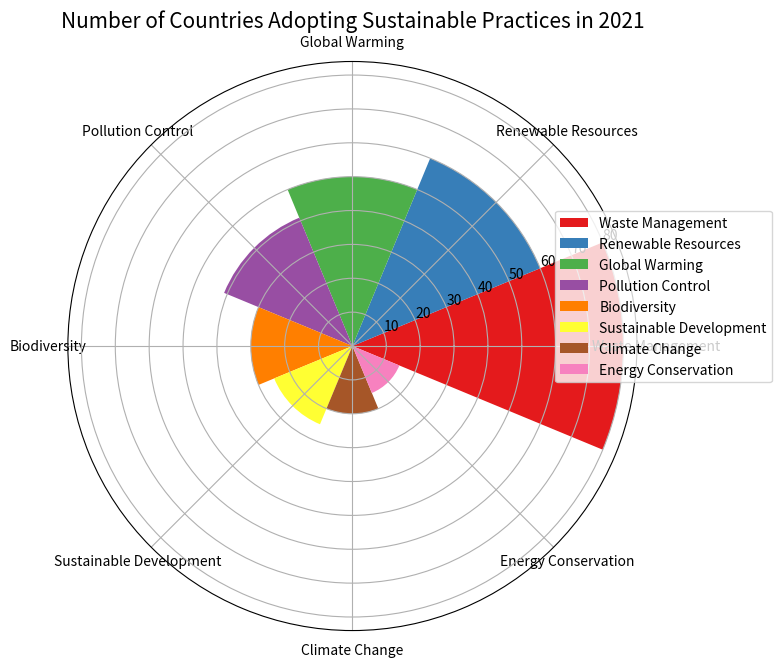

Generate this figure with matplotlib: (Note: this script raises an exception after producing the figure.)

import matplotlib.pyplot as plt
import numpy as np

# Transform the given data into three variables
data_labels = ['Waste Management', 'Renewable Resources', 'Global Warming', 'Pollution Control', 'Biodiversity', 'Sustainable Development', 'Climate Change', 'Energy Conservation']
data = [80, 60, 50, 41, 30, 25, 20, 15]
line_labels = ['Topic', 'Number']

# Create figure
fig = plt.figure()
ax = fig.add_subplot(111, polar=True)

# Calculate the sector angle
num_categories = len(data_labels)
sector_angle = (2 * np.pi) / num_categories

# Set chart title
ax.set_title('Number of Countries Adopting Sustainable Practices in 2021', fontsize=15)

# Plot the data
for i, category in enumerate(data_labels):
    ax.bar(i * sector_angle, data[i], width=sector_angle, label=category, color=plt.cm.Set1(i/num_categories))

# Set ticks and labels
ax.set_xticks(np.linspace(0, 2*np.pi, num_categories, endpoint=False))
ax.set_xticklabels(data_labels, fontsize=10, ha="center")

# Add legend
ax.legend(data_labels, bbox_to_anchor=(1.25, 0.75), fontsize=10)

# Adjust the figure size to prevent content from being displayed
plt.gcf().set_size_inches(8, 8)
plt.tight_layout()

# Save figure
plt.savefig('/cpfs01/user/yanxiangchao/code0/gpt_chart/structchart_simulation/simulated_data_corner_cases/rose/png/20231227-075144_135.png')

# Clear the current image state
plt.clf()
